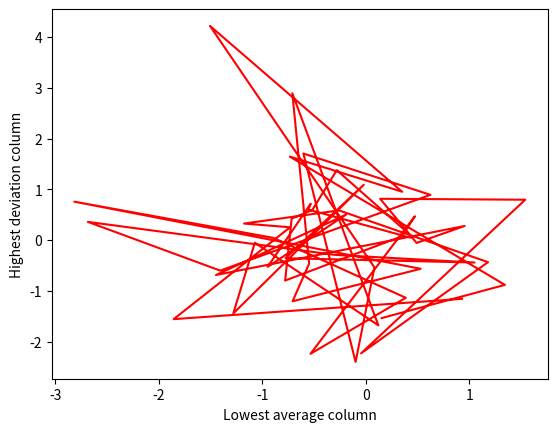

Python code for this plot:
import math
import statistics
import numpy
import matplotlib.pyplot as ppl


def buildMatrix(rows, columns):
    matrix = []
    for i in range(rows):
        row = []
        for j in range(columns):
            row.append(0)
        matrix.append(row)
    return matrix


def findAverage(array):
    sum = 0
    for a in array:
        sum += a
    return sum/len(array)


def findLowestAverageRow(matrix):
    row = matrix[0]

    for a in matrix:
        if findAverage(row) > findAverage(a):
            row = a
    return row


def findHighestDeviation(matrix):
    row = matrix[0]

    for a in matrix:
        if statistics.pstdev(a) > statistics.pstdev(row):
            row = a
    return row


def drawGraph():
    matrix = numpy.random.randn(50, 50)

    matrix3 = numpy.transpose(matrix)

    ox = findLowestAverageRow(matrix3)
    oy = findHighestDeviation(matrix3)

    ppl.xlabel("Lowest average column")
    ppl.ylabel("Highest deviation column")

    ppl.plot(ox, oy, color="red")
    ppl.show()


print("Task 6. Matrix")
drawGraph()
